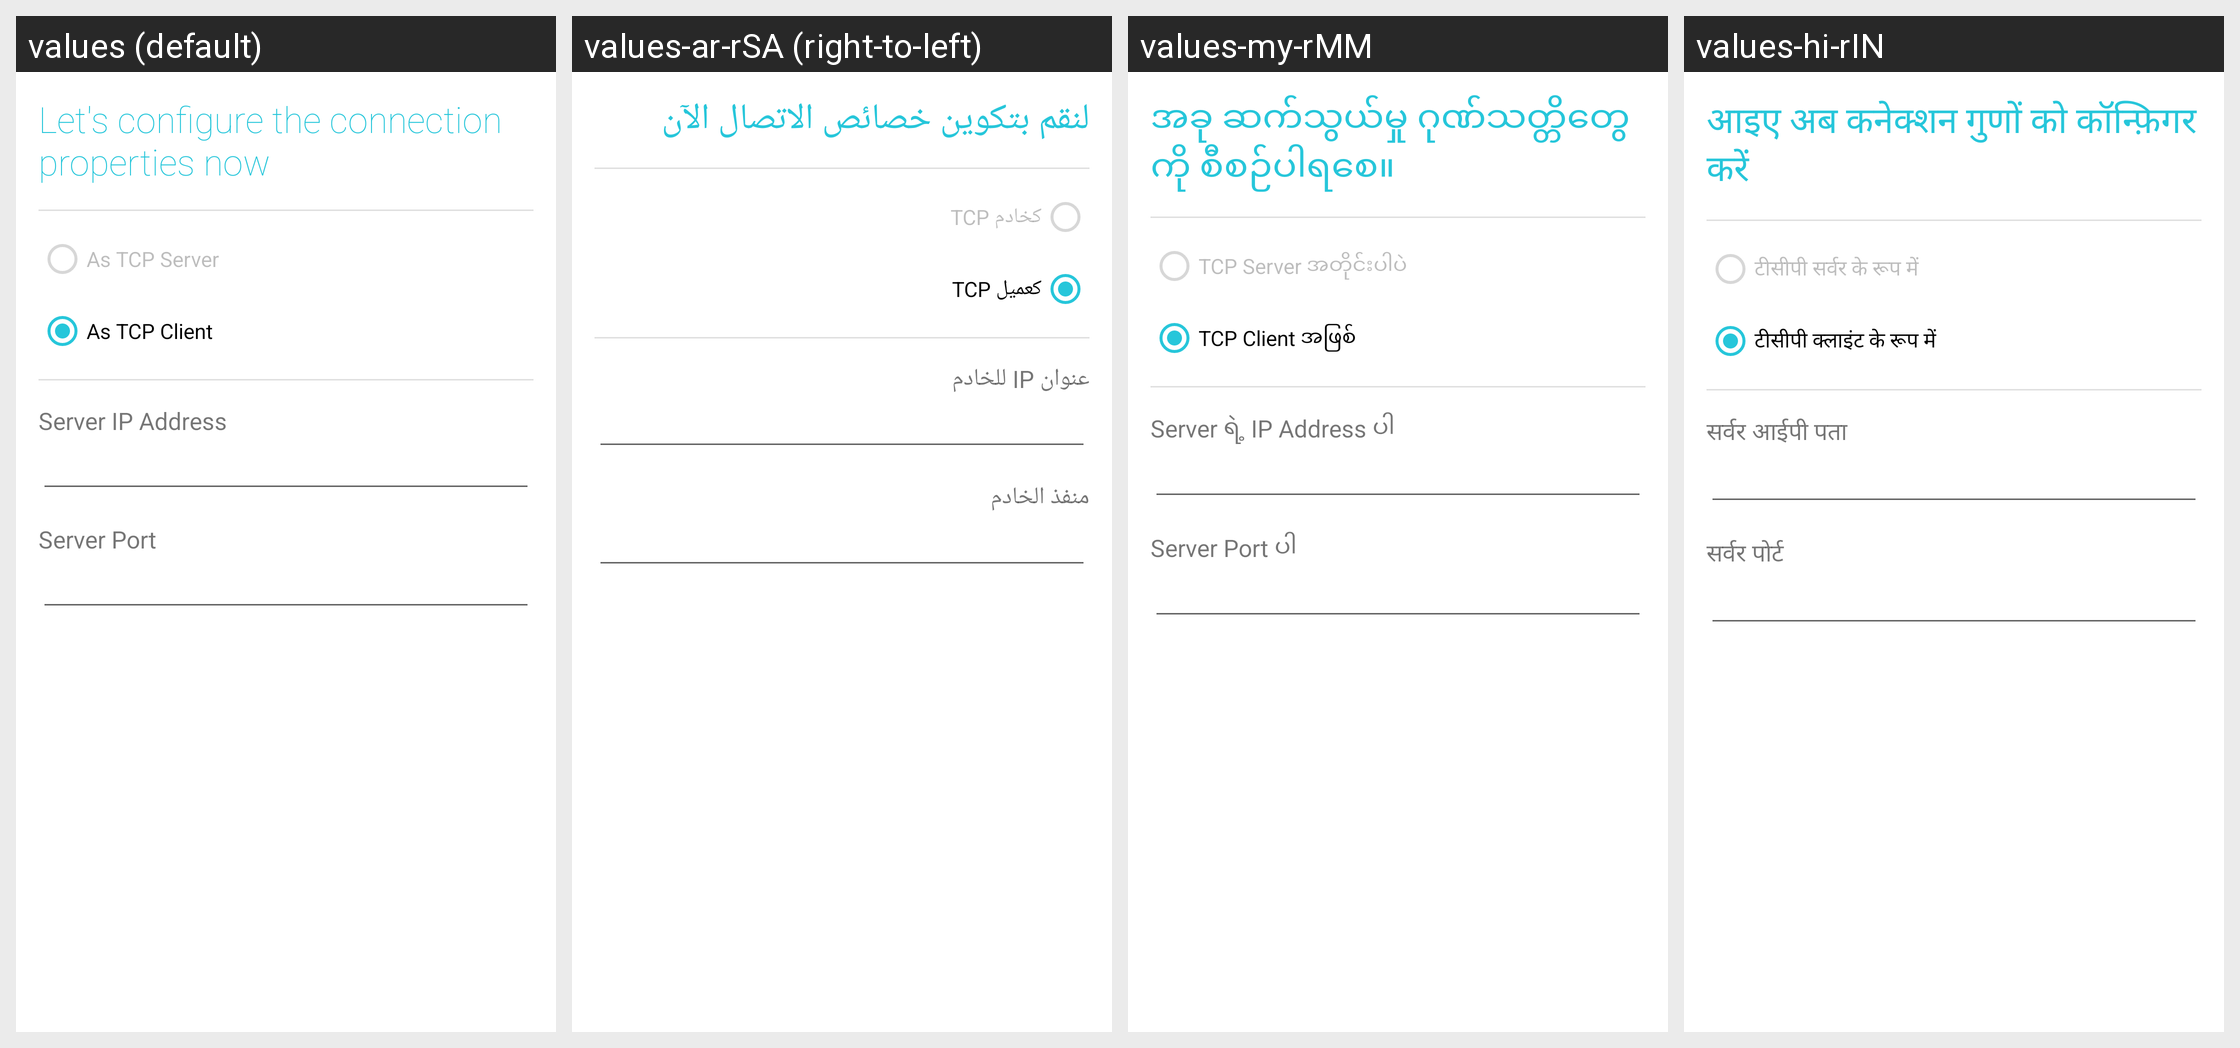

Translations of the strings shown on this Android screen, per locale in the grid:
Android screen res/layout/fragment_home.xml rendered under 4 locales, left to right: values (default), values-ar-rSA (right-to-left), values-my-rMM, values-hi-rIN. Device: Nexus 5 (rendered at 1080×1920; each locale shown at half size, 540×960, under a caption strip naming it); theme Theme.Entry.
Other locales in the repository, not shown: values-ja-rJP, values-ko-rKR, values-ru-rRU, values-th-rTH, values-vi-rVN, values-zh-rCN, values-zh-rTW.
Strings drawn on this screen, with the default value and each locale's value (text and hints the layout hard-codes appear in the picture but are not listed):

text_home
  values: Let's configure the connection properties now
  values-ar-rSA: لنقم بتكوين خصائص الاتصال الآن
  values-my-rMM: အခု ဆက်သွယ်မှု ဂုဏ်သတ္တိတွေကို စီစဉ်ပါရစေ။
  values-hi-rIN: आइए अब कनेक्शन गुणों को कॉन्फ़िगर करें

lan_as_server_label
  values: As TCP Server
  values-ar-rSA: كخادم TCP
  values-my-rMM: TCP Server အတိုင်းပါပဲ
  values-hi-rIN: टीसीपी सर्वर के रूप में

lan_as_client_label
  values: As TCP Client
  values-ar-rSA: كعميل TCP
  values-my-rMM: TCP Client အဖြစ်
  values-hi-rIN: टीसीपी क्लाइंट के रूप में

server_ip_address
  values: Server IP Address
  values-ar-rSA: عنوان IP للخادم
  values-my-rMM: Server ရဲ့ IP Address ပါ
  values-hi-rIN: सर्वर आईपी पता

server_port
  values: Server Port
  values-ar-rSA: منفذ الخادم
  values-my-rMM: Server Port ပါ
  values-hi-rIN: सर्वर पोर्ट
